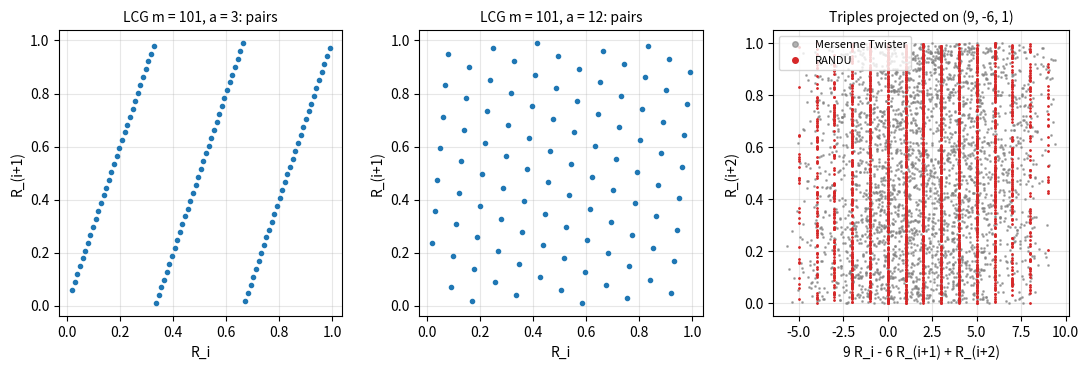

Source code (Python):
"""Lattice structure of linear congruential generators: successive pairs (R_i, R_(i+1)) for
m = 101 with a = 3 and a = 12, and the triples of RANDU projected on the normal (9, -6, 1)
of its planes, compared with the Mersenne Twister."""

import numpy as np
import matplotlib.pyplot as plt


def lcg(a, c, m, x0, n):
    out = np.empty(n, dtype=np.int64)
    x = x0
    for i in range(n):
        x = (a * x + c) % m
        out[i] = x
    return out / m


fig, axes = plt.subplots(1, 3, figsize=(11, 3.8))
for ax, a in zip(axes[:2], (3, 12)):
    r = lcg(a, 0, 101, 1, 100)
    ax.plot(r[:-1], r[1:], "o", ms=3, color="C0")
    ax.set_title(f"LCG m = 101, a = {a}: pairs", fontsize=10)
    ax.set_xlabel("R_i")
    ax.set_ylabel("R_(i+1)")
    ax.set_aspect("equal")

# RANDU: X_(i+1) = 65539 X_i mod 2^31, so R_(i+2) - 6 R_(i+1) + 9 R_i is an integer
n = 3000
r = lcg(65539, 0, 2 ** 31, 1, n + 2)
proj_randu = 9 * r[:-2] - 6 * r[1:-1] + r[2:]
mt = np.random.RandomState(0).uniform(size=n + 2)  # legacy NumPy generator = Mersenne Twister
proj_mt = 9 * mt[:-2] - 6 * mt[1:-1] + mt[2:]
ax = axes[2]
ax.plot(proj_mt, mt[2:], ".", ms=2, color="C7", alpha=0.6, label="Mersenne Twister")
ax.plot(proj_randu, r[2:], ".", ms=2, color="C3", label="RANDU")
ax.set_title("Triples projected on (9, -6, 1)", fontsize=10)
ax.set_xlabel("9 R_i - 6 R_(i+1) + R_(i+2)")
ax.set_ylabel("R_(i+2)")
ax.legend(fontsize=8, loc="upper left", markerscale=4)
for a in axes:
    a.grid(alpha=0.3)
fig.tight_layout()
